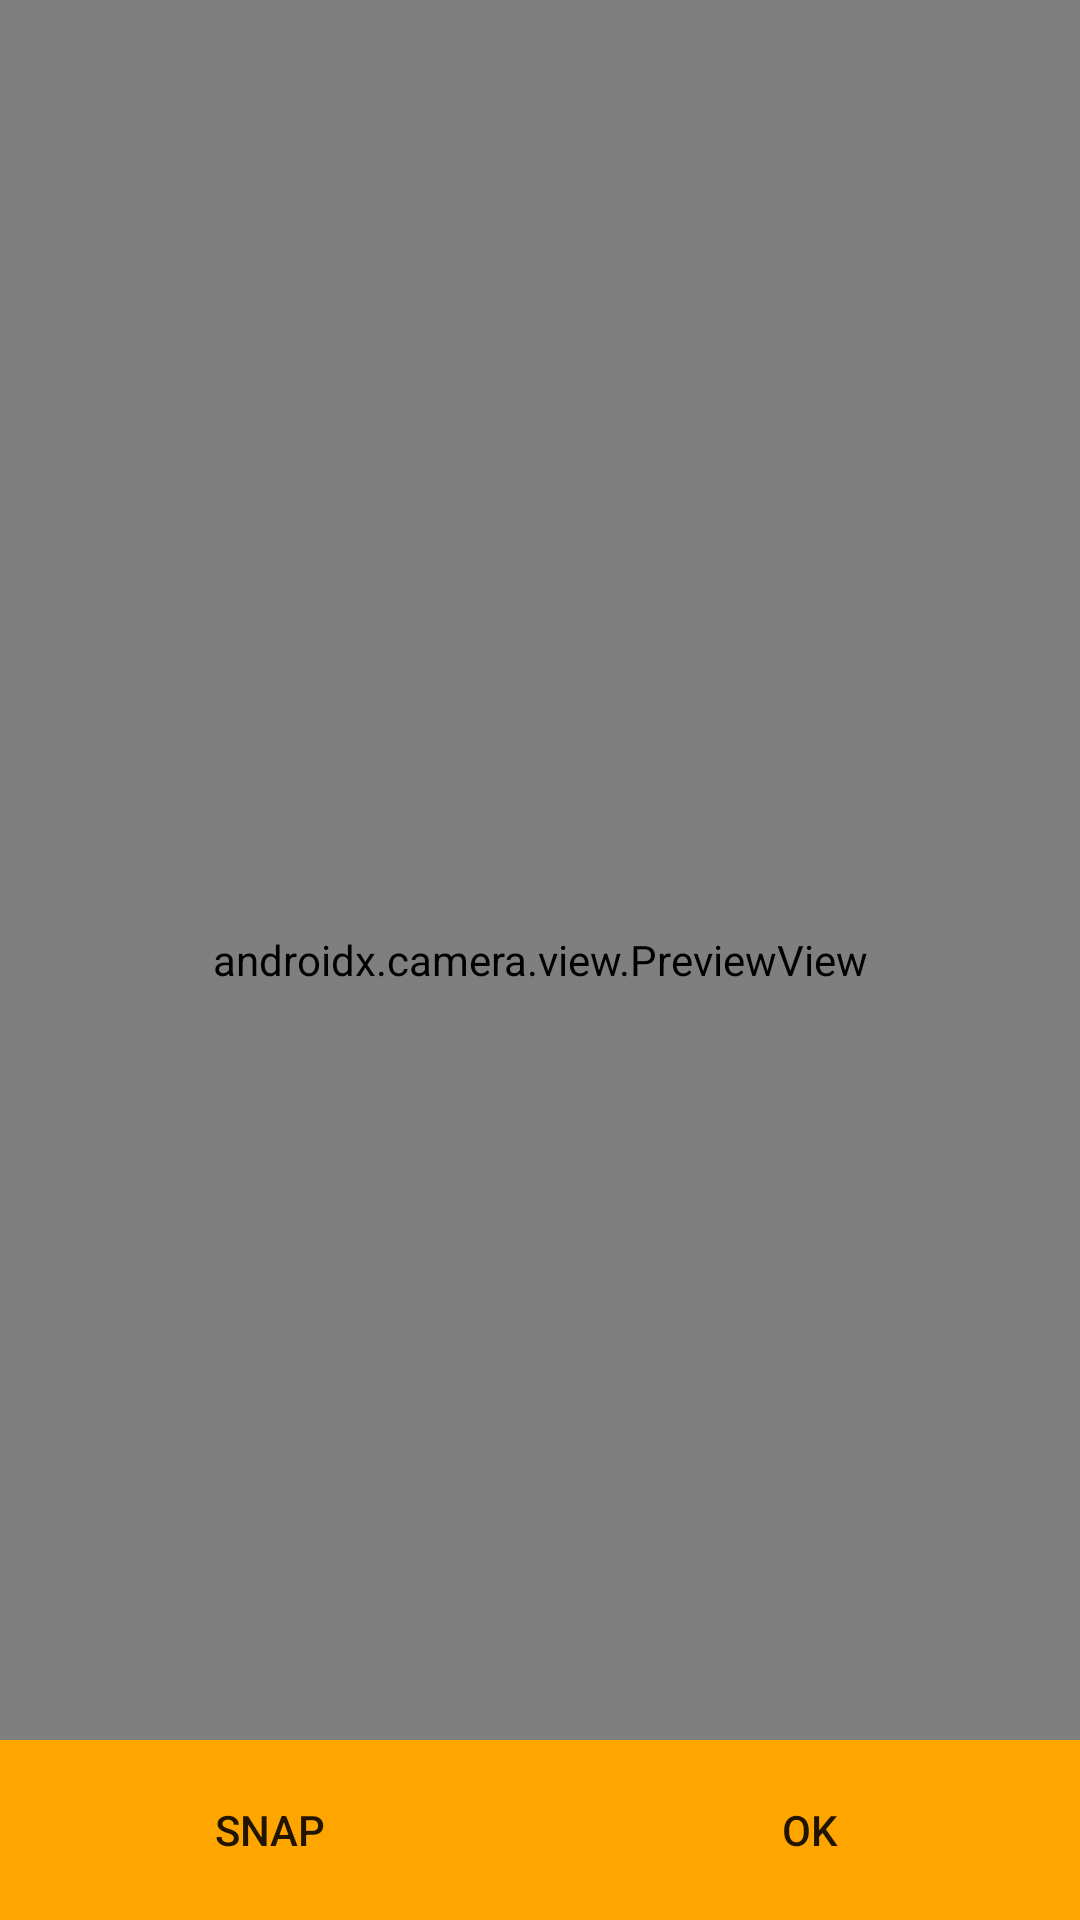

Android layout source for this screen:
<!-- AndroidManifest.xml: application theme Theme.ReverseImageWeb.NoActionBar -->
<!-- res/layout/activity_scanner.xml -->
<FrameLayout xmlns:android="http://schemas.android.com/apk/res/android"
    xmlns:app="http://schemas.android.com/apk/res-auto"
    xmlns:tools="http://schemas.android.com/tools"
    android:layout_width="match_parent"
    android:layout_height="match_parent"
    tools:context=".ScannerActivity">

    <androidx.camera.view.PreviewView
        android:id="@+id/preview_view"
        android:layout_width="match_parent"
        android:layout_height="match_parent"
        android:layout_weight="1" />

    <ImageView
        android:id="@+id/image_view"
        android:layout_width="match_parent"
        android:layout_height="match_parent"
        android:layout_weight="1"
        android:scaleType="centerCrop"
        android:visibility="gone" />

    <LinearLayout
        android:id="@+id/bottom_bar"
        android:layout_width="match_parent"
        android:layout_height="60dp"
        android:layout_gravity="bottom"
        android:orientation="horizontal"
        android:background="@color/yellow"
        android:weightSum="2">












        <Button
            android:id="@+id/snap_button"
            android:layout_width="0dp"
            android:layout_height="match_parent"
            android:layout_weight="1"
            android:text="Snap"
            android:background="@android:color/transparent"
            android:src="@drawable/ic_snap_photo"/>











        <Button
            android:id="@+id/search_photo"
            android:layout_width="0dp"
            android:layout_height="match_parent"
            android:layout_weight="1"
            android:text="Ok"
            android:background="@android:color/transparent"
            android:src="@drawable/ic_search_photo" />
    </LinearLayout>

</FrameLayout>
<!-- resources referenced by this layout -->
<resources>
  <color name="yellow">#ffa500</color>
  <style name="Theme.ReverseImageWeb.NoActionBar">
          <item name="windowActionBar">false</item>
          <item name="windowNoTitle">true</item>
      </style>
</resources>
